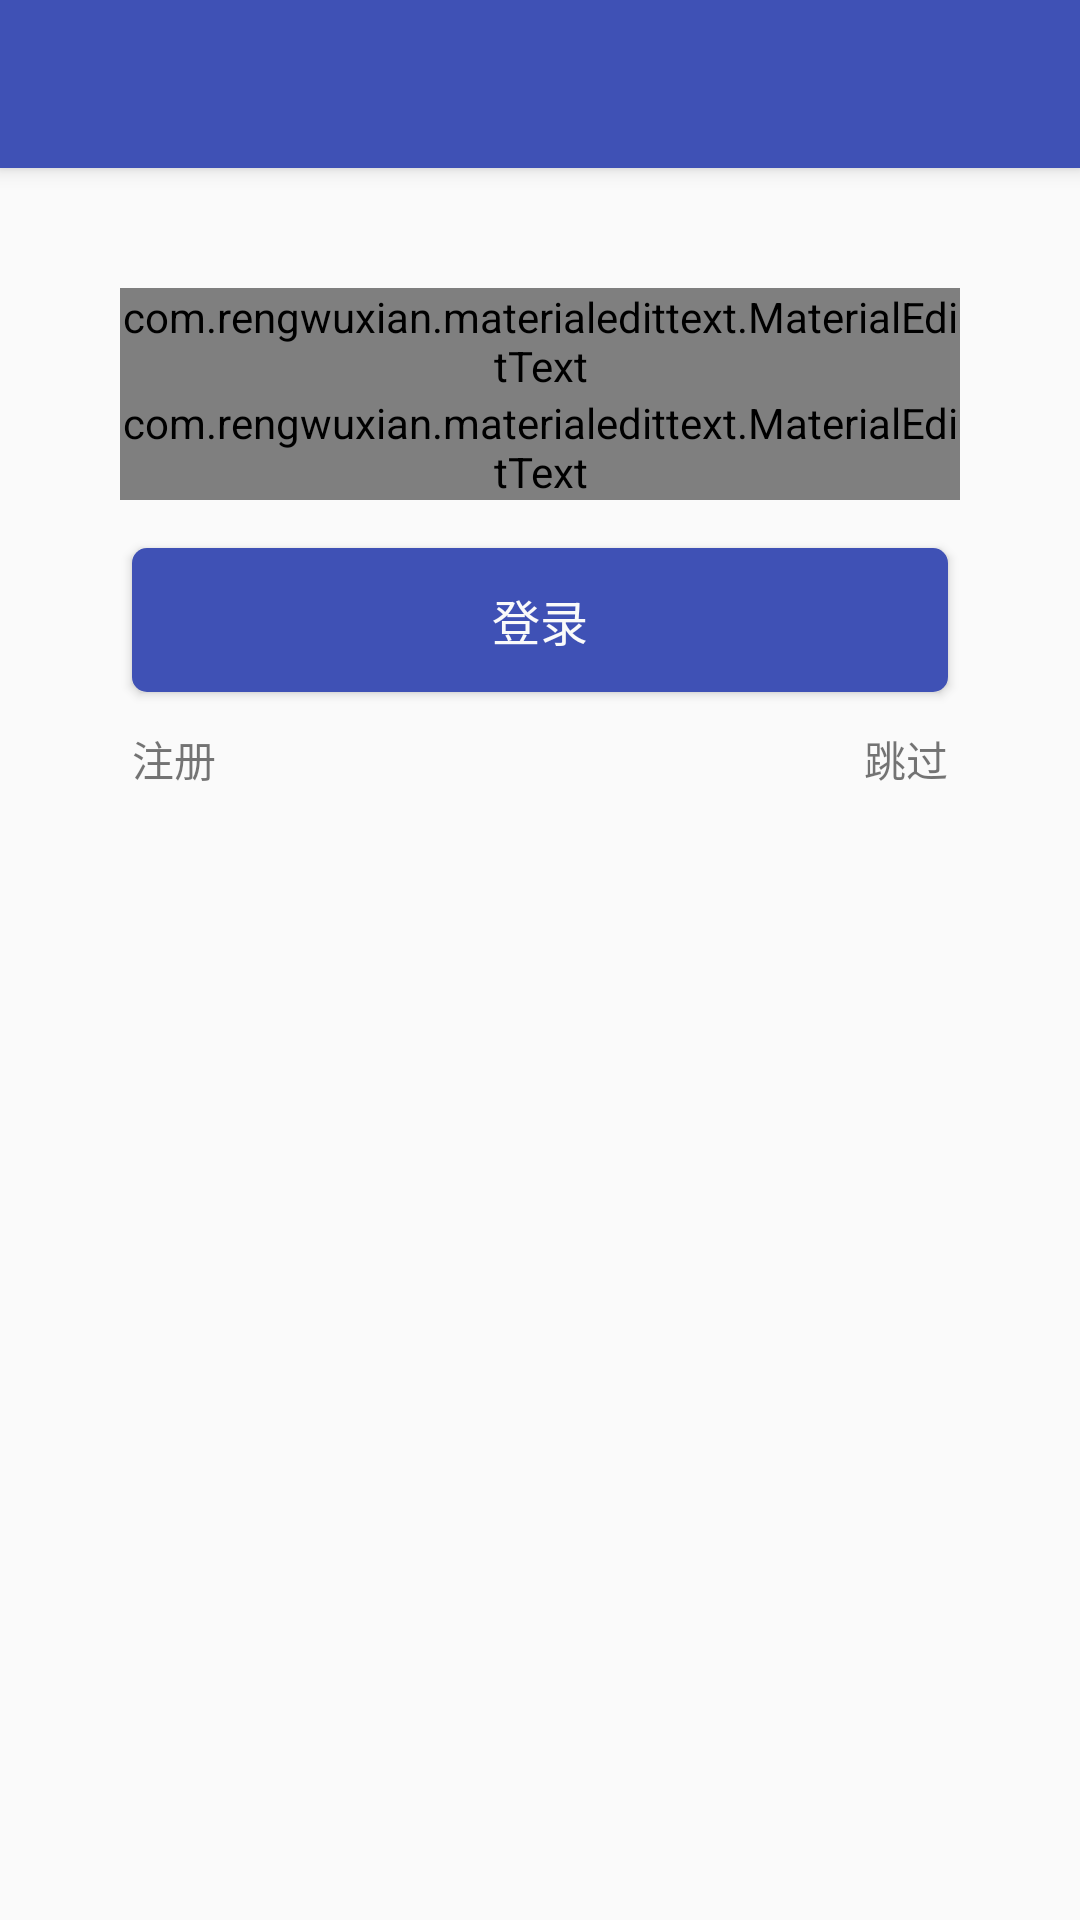

Android layout source for this screen:
<!-- AndroidManifest.xml: application theme AppTheme -->
<!-- res/layout/activity_login.xml -->
<?xml version="1.0" encoding="utf-8"?>
<android.support.design.widget.CoordinatorLayout
    xmlns:android="http://schemas.android.com/apk/res/android"
    xmlns:app="http://schemas.android.com/apk/res-auto"
    android:layout_width="match_parent"
    android:layout_height="match_parent"
    android:focusableInTouchMode="true"
    android:fitsSystemWindows="true">

    <android.support.design.widget.AppBarLayout
        android:layout_width="match_parent"
        android:layout_height="wrap_content"
        android:theme="@style/AppTheme.AppBarOverlay">

        <android.support.v7.widget.Toolbar
            android:id="@+id/toolbar"
            android:layout_width="match_parent"
            android:layout_height="?attr/actionBarSize"
            android:background="?attr/colorPrimary"
            app:popupTheme="@style/AppTheme.PopupOverlay">
        </android.support.v7.widget.Toolbar>
    </android.support.design.widget.AppBarLayout>

    <android.support.v4.widget.NestedScrollView
        android:layout_width="match_parent"
        android:layout_height="match_parent"
        app:layout_behavior="@string/appbar_scrolling_view_behavior">

        <LinearLayout
            android:layout_width="match_parent"
            android:layout_height="wrap_content"
            android:layout_gravity="center_horizontal"
            android:orientation="vertical"
            android:layout_margin="40dp">

            <LinearLayout
                android:orientation="horizontal"
                android:layout_width="match_parent"
                android:layout_height="wrap_content">

                <com.rengwuxian.materialedittext.MaterialEditText
                    android:id="@+id/email"
                    android:layout_width="0dp"
                    android:layout_height="wrap_content"
                    android:layout_weight="1"
                    android:hint="邮箱"
                    android:inputType="textEmailAddress"
                    android:maxLines="1"
                    app:met_primaryColor="?attr/colorPrimary"
                    app:met_floatingLabel="highlight"
                    app:met_floatingLabelTextColor="?attr/colorPrimary"/>
                <ImageButton
                    android:id="@+id/reset_email"
                    android:layout_width="wrap_content"
                    android:layout_height="wrap_content"
                    android:layout_gravity="center"
                    android:layout_marginLeft="4dp"
                    android:background="@drawable/icon_reset_black"
                    android:visibility="gone"/>
            </LinearLayout>

            <LinearLayout
                android:orientation="horizontal"
                android:layout_width="match_parent"
                android:layout_height="wrap_content">

                <com.rengwuxian.materialedittext.MaterialEditText
                    android:id="@+id/password"
                    android:layout_width="0dp"
                    android:layout_height="wrap_content"
                    android:layout_weight="1"
                    android:hint="密码"
                    android:inputType="textPassword"
                    android:maxLines="1"
                    app:met_primaryColor="?attr/colorPrimary"
                    app:met_floatingLabel="highlight"
                    app:met_floatingLabelTextColor="?attr/colorPrimary"/>
                <ImageButton
                    android:id="@+id/show_password"
                    android:layout_width="wrap_content"
                    android:layout_height="wrap_content"
                    android:layout_gravity="center"
                    android:layout_marginLeft="4dp"
                    android:background="@drawable/icon_hide_black"
                    android:visibility="gone"/>
            </LinearLayout>

            <Button
                android:id="@+id/login"
                android:layout_width="match_parent"
                android:layout_height="wrap_content"
                android:layout_marginTop="16dp"
                android:layout_marginRight="4dp"
                android:layout_marginLeft="4dp"
                android:text="登录"
                android:textColor="@color/white"
                android:textSize="16sp"
                android:background="@drawable/login_btn_bg"/>
            <FrameLayout
                android:layout_width="match_parent"
                android:layout_height="wrap_content"
                android:layout_marginTop="12dp"
                android:layout_marginLeft="4dp"
                android:layout_marginRight="4dp">

                <TextView
                    android:id="@+id/register"
                    android:layout_width="wrap_content"
                    android:layout_height="wrap_content"
                    android:text="注册" />
                <TextView
                    android:id="@+id/skip"
                    android:layout_width="wrap_content"
                    android:layout_height="wrap_content"
                    android:layout_gravity="right"
                    android:text="跳过" />
            </FrameLayout>
        </LinearLayout>
    </android.support.v4.widget.NestedScrollView>
</android.support.design.widget.CoordinatorLayout>
<!-- resources referenced by this layout -->
<resources>
  <color name="white">#fafafa</color>
  <!-- drawable icon_hide_black: png bitmap (drawable, 329 bytes) -->
  <!-- drawable icon_reset_black: png bitmap (drawable, 270 bytes) -->
  <!-- drawable login_btn_bg (drawable) -->
  <?xml version="1.0" encoding="utf-8"?>
  <shape
      xmlns:android="http://schemas.android.com/apk/res/android"
      android:shape="rectangle">
      
      <solid android:color="@color/colorPrimary" />
      
      <corners android:radius="5dip" />
  </shape>
  <style name="AppTheme.AppBarOverlay" parent="ThemeOverlay.AppCompat.Dark.ActionBar" />
  <style name="AppTheme.PopupOverlay" parent="ThemeOverlay.AppCompat.Light" />
  <style name="AppTheme" parent="Theme.AppCompat.Light.NoActionBar">
          
          <item name="colorPrimary">@color/colorPrimary</item>
          <item name="colorPrimaryDark">@color/colorPrimaryDark</item>
          <item name="colorAccent">@color/colorAccent</item>
      </style>
  <color name="colorPrimary">#3F51B5</color>
  <color name="colorPrimaryDark">#303F9F</color>
  <color name="colorAccent">#FF4081</color>
</resources>
